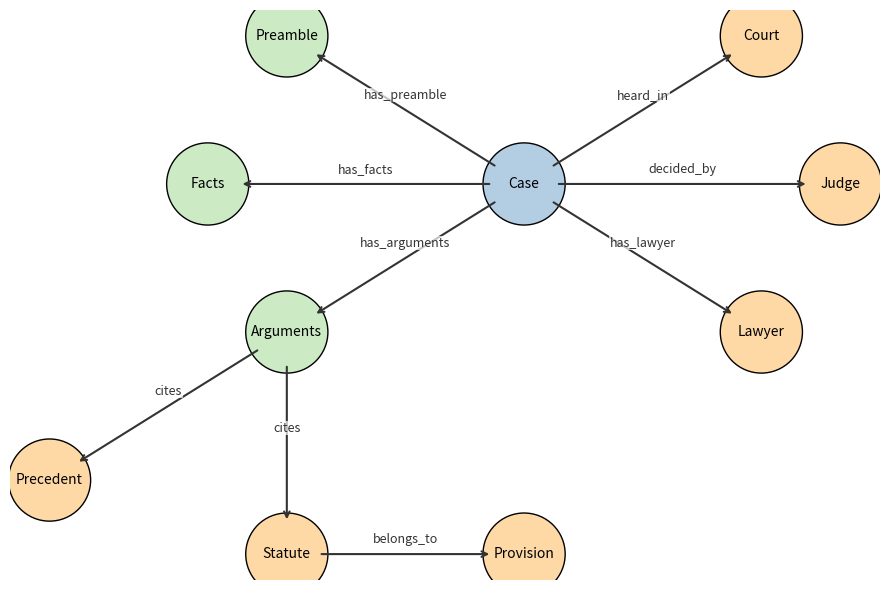

Write the Python code that produced this figure. (Note: this script raises an exception after producing the figure.)
import matplotlib.pyplot as plt
import networkx as nx
import matplotlib.patches as mpatches

def draw_single_case():
    G = nx.DiGraph()
    pos = {
        'Case': (0, 0),
        'Preamble': (-1.5, 1),
        'Facts': (-2, 0),
        'Arguments': (-1.5, -1),
        'Court': (1.5, 1),
        'Judge': (2, 0),
        'Lawyer': (1.5, -1),
        'Precedent': (-3, -2),
        'Statute': (-1.5, -2.5),
        'Provision': (0, -2.5)
    }
    
    colors = {
        'Case': '#B3CDE3',
        'Preamble': '#CCEBC5', 'Facts': '#CCEBC5', 'Arguments': '#CCEBC5',
        'Court': '#FED9A6', 'Judge': '#FED9A6', 'Lawyer': '#FED9A6',
        'Precedent': '#FED9A6', 'Statute': '#FED9A6', 'Provision': '#FED9A6'
    }
    
    edges = [
        ('Case', 'Preamble', 'has_preamble'), ('Case', 'Facts', 'has_facts'), ('Case', 'Arguments', 'has_arguments'),
        ('Case', 'Court', 'heard_in'), ('Case', 'Judge', 'decided_by'), ('Case', 'Lawyer', 'has_lawyer'),
        ('Arguments', 'Precedent', 'cites'), ('Arguments', 'Statute', 'cites'), ('Statute', 'Provision', 'belongs_to')
    ]
    
    for n in pos:
        G.add_node(n, color=colors[n])
    for u, v, l in edges:
        G.add_edge(u, v, label=l)
        
    plt.figure(figsize=(9, 6))
    ax = plt.gca()
    nx.draw_networkx_nodes(G, pos, node_color=[G.nodes[n]['color'] for n in G.nodes()], 
                           node_size=3500, node_shape='o', alpha=1.0, edgecolors='black')
    
    # Custom edges
    for u, v, l in edges:
        ax.annotate("", xy=pos[v], xycoords='data', xytext=pos[u], textcoords='data',
                    arrowprops=dict(arrowstyle="->", color="#333333", shrinkA=25, shrinkB=25, lw=1.5))
        mid_x = (pos[u][0] + pos[v][0]) / 2
        mid_y = (pos[u][1] + pos[v][1]) / 2 + 0.1
        plt.text(mid_x, mid_y, l, fontsize=9, ha='center', va='center', rotation=0, color='#333333', 
                 bbox=dict(facecolor='white', edgecolor='none', alpha=0.7, pad=0.5))

    nx.draw_networkx_labels(G, pos, font_size=10, font_family='sans-serif', font_color='black')
    plt.axis('off')
    plt.tight_layout()
    plt.savefig('../figures/schema_single_case.png', dpi=300, bbox_inches='tight')
    plt.close()

def draw_cross_case():
    G = nx.DiGraph()
    pos = {
        'Case A\n(2015)': (0, 2),
        'Court A': (-2, 2),
        'Arguments A': (2, 2),
        'Case B\n(2022)': (0, -2),
        'Court B': (-2, -2),
        'Arguments B': (2, -2),
        'Statute\n(Shared)': (4, 0),
        'Provision\n(Shared)': (6, 0),
        'Precedent\n(Shared)': (2, 0)
    }
    
    colors = {
        'Case A\n(2015)': '#B3CDE3', 'Case B\n(2022)': '#B3CDE3',
        'Court A': '#FBB4AE', 'Court B': '#FBB4AE',
        'Arguments A': '#CCEBC5', 'Arguments B': '#CCEBC5',
        'Statute\n(Shared)': '#FED9A6', 'Provision\n(Shared)': '#FED9A6', 'Precedent\n(Shared)': '#FED9A6'
    }
    
    edges = [
        ('Case A\n(2015)', 'Court A', 'heard_in'), ('Case A\n(2015)', 'Arguments A', 'has_args'),
        ('Case B\n(2022)', 'Court B', 'heard_in'), ('Case B\n(2022)', 'Arguments B', 'has_args'),
        ('Arguments A', 'Statute\n(Shared)', 'cites'), ('Arguments B', 'Statute\n(Shared)', 'cites'),
        ('Arguments A', 'Precedent\n(Shared)', 'cites'), ('Arguments B', 'Precedent\n(Shared)', 'cites'),
        ('Statute\n(Shared)', 'Provision\n(Shared)', 'belongs_to')
    ]
    
    for n in pos:
        G.add_node(n, color=colors[n])
        
    plt.figure(figsize=(10, 7))
    ax = plt.gca()
    nx.draw_networkx_nodes(G, pos, node_color=[colors[n] for n in G.nodes()], 
                           node_size=4000, node_shape='o', alpha=1.0, edgecolors='black')
                           
    for u, v, l in edges:
        ax.annotate("", xy=pos[v], xycoords='data', xytext=pos[u], textcoords='data',
                    arrowprops=dict(arrowstyle="->", color="#333333", shrinkA=30, shrinkB=30, lw=1.5))
        mid_x = (pos[u][0] + pos[v][0]) / 2
        mid_y = (pos[u][1] + pos[v][1]) / 2 + 0.15
        plt.text(mid_x, mid_y, l, fontsize=9, ha='center', va='center', color='#333333',
                 bbox=dict(facecolor='white', edgecolor='none', alpha=0.7, pad=0.5))

    nx.draw_networkx_labels(G, pos, font_size=9, font_family='sans-serif', font_color='black')
    plt.axis('off')
    plt.tight_layout()
    plt.savefig('../figures/schema_cross_case.png', dpi=300, bbox_inches='tight')
    plt.close()

if __name__ == "__main__":
    draw_single_case()
    draw_cross_case()
